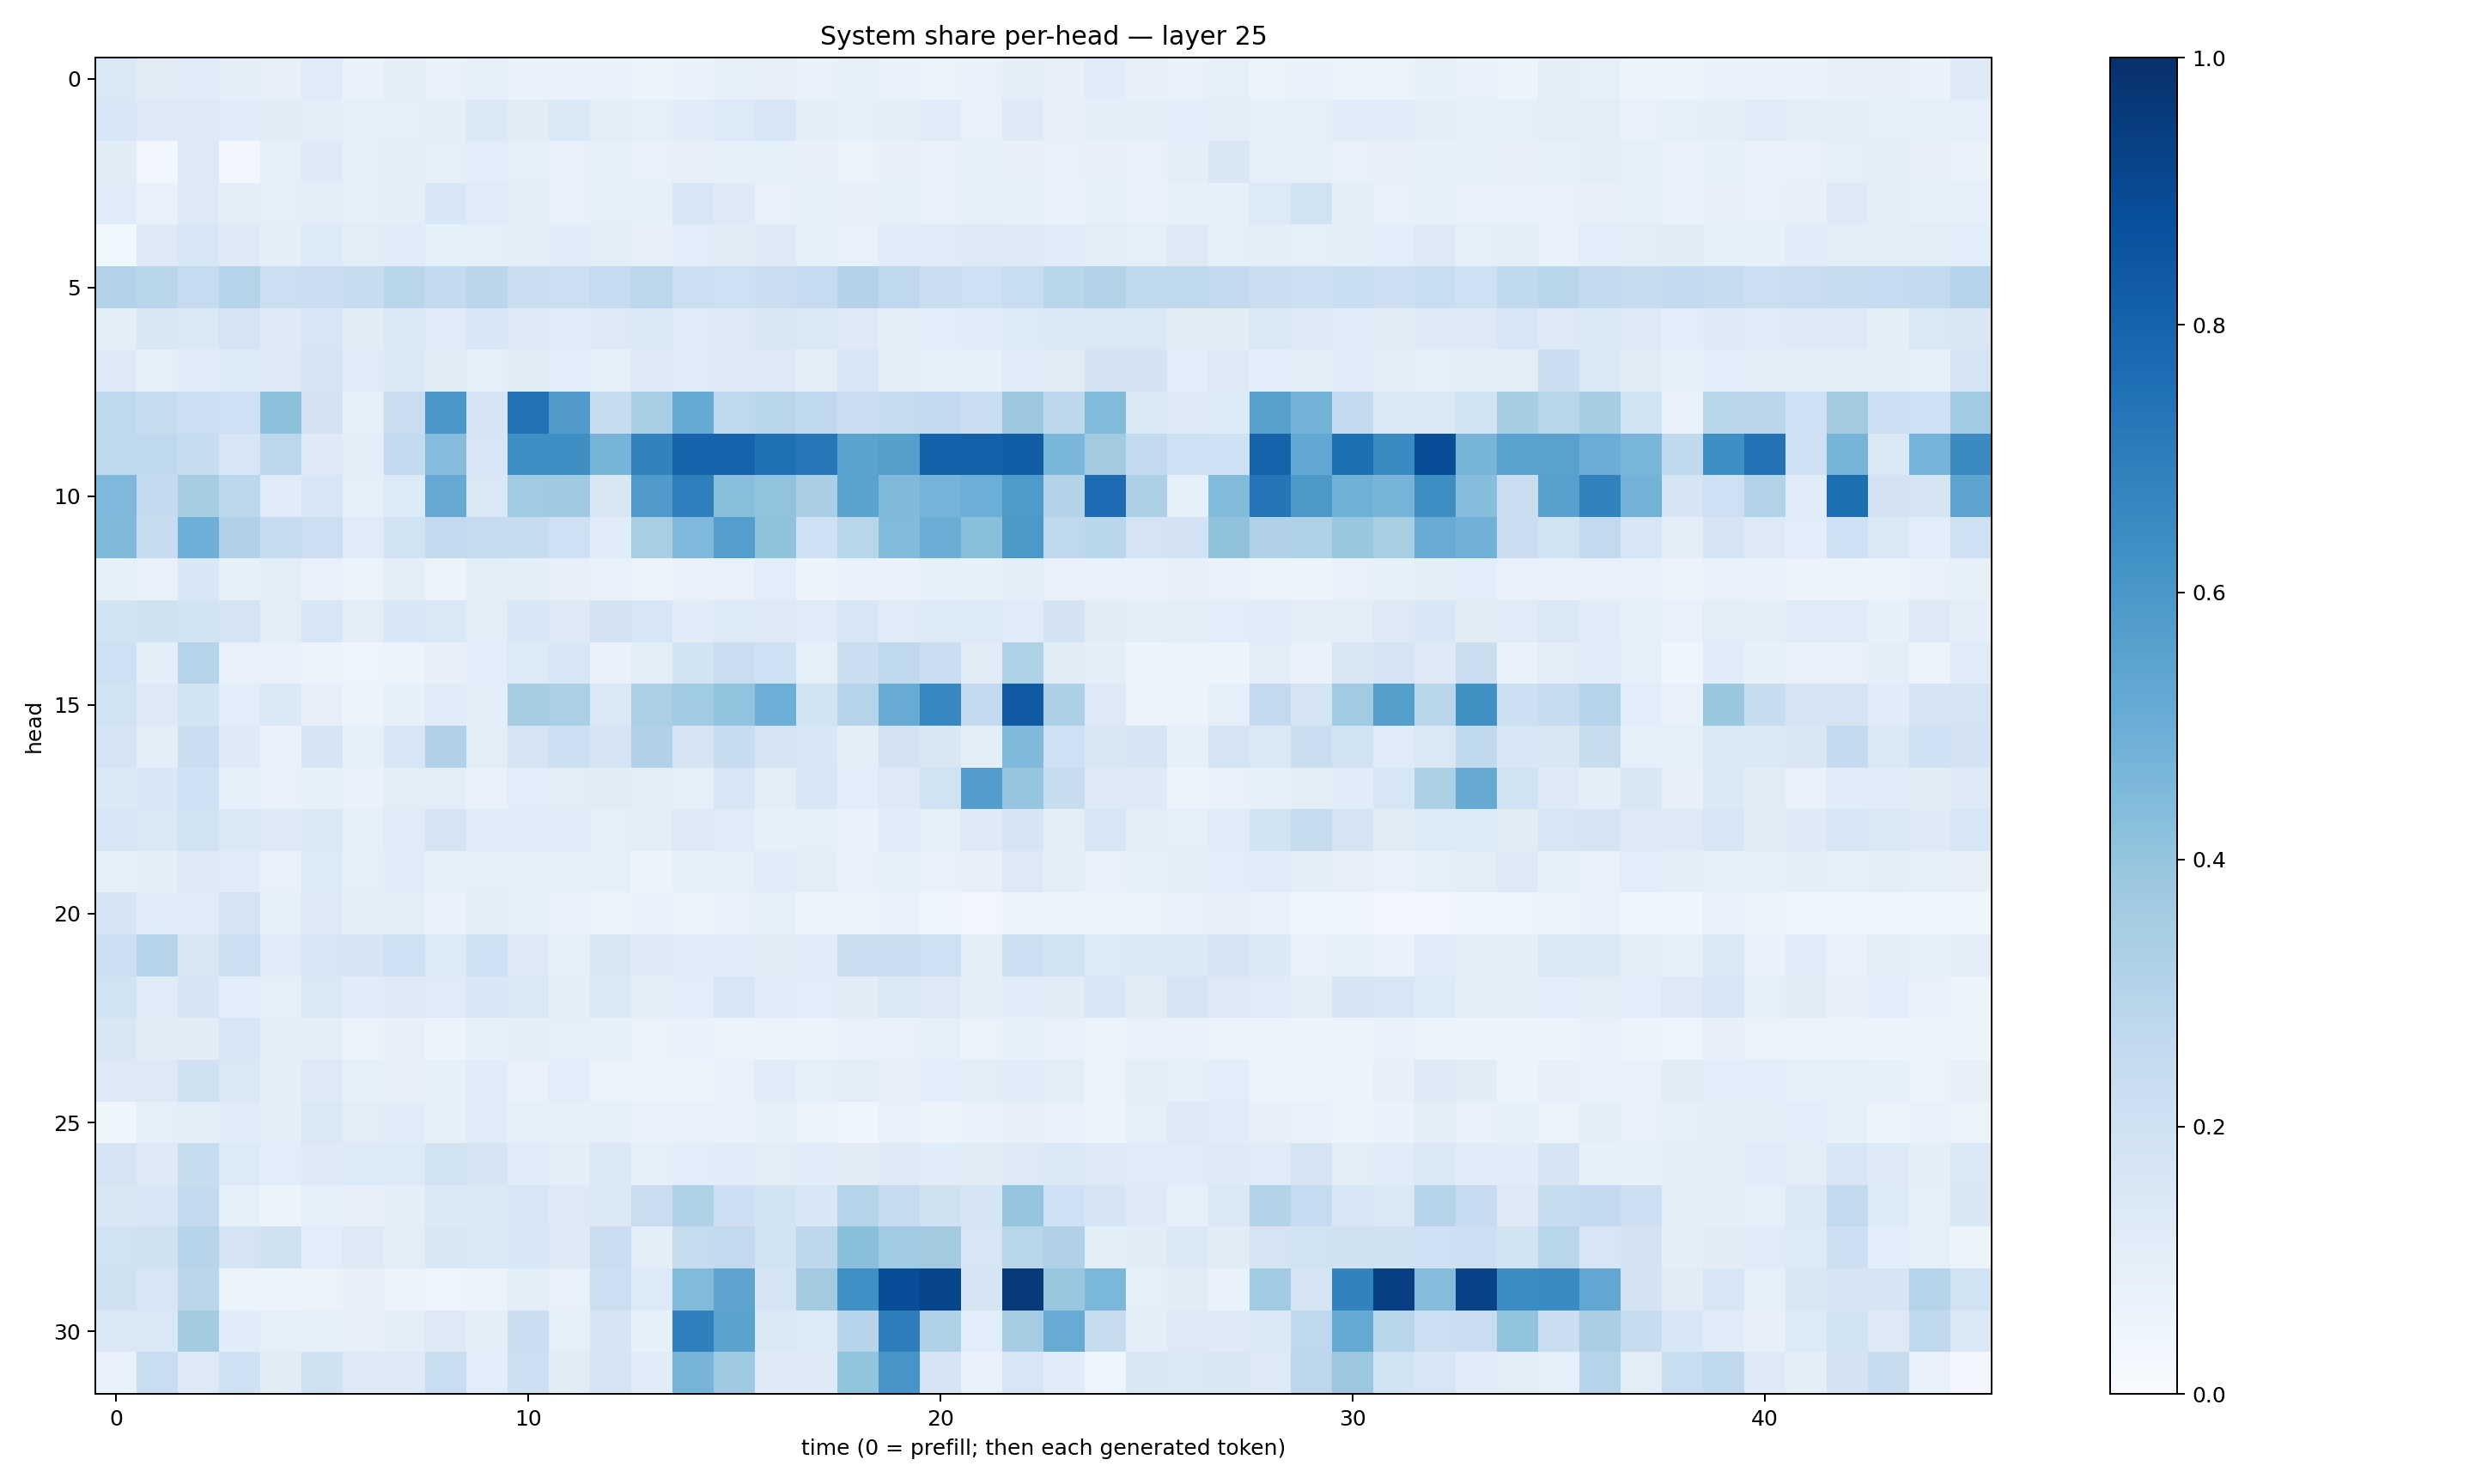

The data file committed next to this chart (first rows):
0.14210254, 0.111467965, 0.11825653, 0.09956454, 0.079335086, 0.119875036, 0.06796577, 0.10118906, 0.075254954, 0.0925388, 0.067720085, 0.06905587, 0.075269386, 0.05919384, 0.06877927, 0.084368125, 0.080487974, 0.07479732, 0.085618176, 0.07564095, 0.06264583, 0.07180326, 0.097803935, 0.08121356
0.1525, 0.1318, 0.126, 0.1134, 0.11, 0.09807, 0.08709, 0.08751, 0.09874, 0.1375, 0.11, 0.14, 0.1037, 0.08843, 0.1141, 0.1367, 0.1569, 0.09534, 0.09114, 0.09429, 0.1181, 0.07187, 0.1214, 0.08025
0.1106, 0.03477, 0.1268, 0.02367, 0.0872, 0.1223, 0.08948, 0.09886, 0.08818, 0.1067, 0.0862, 0.07651, 0.08277, 0.07739, 0.08112, 0.08301, 0.08582, 0.07943, 0.06603, 0.08045, 0.07528, 0.08353, 0.08059, 0.07678
0.1197, 0.07526, 0.1279, 0.09706, 0.08752, 0.1001, 0.09104, 0.1009, 0.1525, 0.1198, 0.09729, 0.07304, 0.088, 0.08373, 0.1618, 0.1213, 0.07503, 0.08663, 0.07878, 0.09103, 0.07182, 0.08811, 0.08391, 0.06938
0.03842, 0.1268, 0.1606, 0.1248, 0.1005, 0.1329, 0.1026, 0.1146, 0.09354, 0.09158, 0.09693, 0.115, 0.0942, 0.0798, 0.1066, 0.1132, 0.1272, 0.08902, 0.07705, 0.1203, 0.1179, 0.1301, 0.1215, 0.1153
0.3107, 0.2877, 0.249, 0.298, 0.2153, 0.2253, 0.2382, 0.2872, 0.2541, 0.2827, 0.2216, 0.2162, 0.2492, 0.2801, 0.2173, 0.2105, 0.2201, 0.2482, 0.3065, 0.2694, 0.2213, 0.2087, 0.2333, 0.2857
0.1013, 0.1522, 0.1448, 0.1757, 0.1213, 0.16, 0.1097, 0.1371, 0.1197, 0.1542, 0.1285, 0.1159, 0.1301, 0.1373, 0.1203, 0.1278, 0.149, 0.1422, 0.122, 0.1015, 0.1065, 0.1142, 0.1346, 0.1401
0.1213, 0.09341, 0.1152, 0.1361, 0.1299, 0.1677, 0.1189, 0.1396, 0.1102, 0.09081, 0.1118, 0.1075, 0.08889, 0.1316, 0.1185, 0.1244, 0.1213, 0.09806, 0.1625, 0.1007, 0.09193, 0.08336, 0.121, 0.1115
0.2619, 0.2399, 0.2134, 0.2051, 0.4175, 0.183, 0.08594, 0.2268, 0.5985, 0.1648, 0.7453, 0.58, 0.2387, 0.3455, 0.5169, 0.2697, 0.2868, 0.2652, 0.2236, 0.2447, 0.2547, 0.2264, 0.3823, 0.2766
0.2704, 0.2682, 0.2414, 0.1635, 0.2786, 0.1241, 0.105, 0.2568, 0.4333, 0.1641, 0.6338, 0.6341, 0.4723, 0.68, 0.7987, 0.8024, 0.7519, 0.724, 0.5475, 0.5639, 0.808, 0.812, 0.8218, 0.4625
0.4514, 0.2555, 0.3493, 0.2776, 0.1141, 0.1628, 0.08913, 0.133, 0.5141, 0.1445, 0.3647, 0.37, 0.1522, 0.5805, 0.695, 0.4276, 0.4038, 0.3391, 0.5488, 0.4486, 0.4759, 0.4986, 0.5874, 0.3055
0.4481, 0.2391, 0.4958, 0.317, 0.2407, 0.2162, 0.1173, 0.195, 0.2599, 0.2431, 0.2422, 0.2046, 0.1164, 0.3418, 0.453, 0.5668, 0.408, 0.2028, 0.2898, 0.4442, 0.502, 0.4242, 0.5963, 0.2695
0.0844, 0.07273, 0.1526, 0.08537, 0.1021, 0.07338, 0.06614, 0.09376, 0.05975, 0.09675, 0.09394, 0.08092, 0.07632, 0.05435, 0.07111, 0.07365, 0.1077, 0.05785, 0.06742, 0.06681, 0.08912, 0.08394, 0.09787, 0.0781
0.184, 0.1965, 0.1846, 0.1738, 0.1041, 0.1624, 0.1018, 0.1561, 0.1433, 0.1033, 0.1554, 0.1314, 0.1826, 0.1606, 0.1156, 0.1357, 0.1295, 0.1174, 0.1611, 0.1203, 0.133, 0.1344, 0.1175, 0.1808
0.2061, 0.1003, 0.3035, 0.07471, 0.07396, 0.05797, 0.04851, 0.06048, 0.0794, 0.1087, 0.1345, 0.1567, 0.06985, 0.1036, 0.1837, 0.2273, 0.2084, 0.08794, 0.2249, 0.269, 0.2233, 0.1128, 0.321, 0.1125
0.1942, 0.1265, 0.187, 0.1073, 0.1404, 0.08137, 0.05278, 0.08208, 0.1205, 0.09745, 0.3518, 0.3351, 0.1484, 0.3349, 0.3641, 0.4024, 0.4971, 0.1844, 0.3027, 0.5097, 0.6642, 0.2605, 0.8394, 0.331
0.1759, 0.09802, 0.2204, 0.1245, 0.06761, 0.1711, 0.08389, 0.1635, 0.3186, 0.1024, 0.1785, 0.2182, 0.177, 0.3202, 0.1695, 0.2388, 0.1724, 0.1528, 0.09673, 0.1824, 0.1506, 0.1012, 0.4461, 0.2037
0.1403, 0.1528, 0.2028, 0.09279, 0.07107, 0.08267, 0.06775, 0.102, 0.1033, 0.07772, 0.1059, 0.1053, 0.11, 0.1036, 0.08843, 0.1631, 0.1036, 0.1527, 0.1079, 0.1269, 0.1905, 0.5704, 0.3946, 0.2381
0.159, 0.1433, 0.1899, 0.1448, 0.1214, 0.1374, 0.08924, 0.1207, 0.1754, 0.1204, 0.121, 0.117, 0.09301, 0.1039, 0.1302, 0.1175, 0.08482, 0.09053, 0.07002, 0.1154, 0.09206, 0.1234, 0.1713, 0.09633
0.08362, 0.1011, 0.1255, 0.1158, 0.07184, 0.1366, 0.09072, 0.1159, 0.08332, 0.09093, 0.08616, 0.08259, 0.09236, 0.06147, 0.08519, 0.09249, 0.1193, 0.1032, 0.07264, 0.08368, 0.07468, 0.07888, 0.1286, 0.09818
0.1693, 0.1147, 0.117, 0.1779, 0.09008, 0.1282, 0.1041, 0.1051, 0.0697, 0.09814, 0.09354, 0.07508, 0.06031, 0.07184, 0.05801, 0.07338, 0.09241, 0.05724, 0.05894, 0.07016, 0.04585, 0.03515, 0.06024, 0.05565
0.214, 0.2939, 0.1502, 0.2162, 0.1201, 0.1594, 0.1651, 0.2073, 0.1342, 0.2032, 0.1224, 0.08756, 0.1517, 0.1239, 0.1137, 0.1146, 0.1127, 0.1197, 0.2268, 0.222, 0.2061, 0.09993, 0.2162, 0.1858
0.1878, 0.1197, 0.1705, 0.1069, 0.09304, 0.1439, 0.1142, 0.1302, 0.1185, 0.1535, 0.1466, 0.09461, 0.1382, 0.1012, 0.1067, 0.1628, 0.1139, 0.1091, 0.1103, 0.1433, 0.1266, 0.09647, 0.1152, 0.1125
0.1496, 0.1127, 0.1116, 0.1591, 0.09917, 0.09897, 0.06421, 0.0785, 0.06112, 0.0827, 0.0963, 0.09174, 0.08449, 0.06545, 0.06936, 0.06585, 0.06486, 0.05344, 0.07357, 0.07449, 0.08728, 0.06277, 0.08314, 0.07081
0.1258, 0.1295, 0.1963, 0.1471, 0.09768, 0.1283, 0.08746, 0.0802, 0.08254, 0.1135, 0.07446, 0.1055, 0.06294, 0.05752, 0.05817, 0.07299, 0.1194, 0.08676, 0.1051, 0.07928, 0.107, 0.1028, 0.1158, 0.1053
0.04612, 0.08841, 0.1005, 0.1193, 0.09517, 0.1465, 0.1025, 0.1164, 0.08452, 0.1176, 0.08906, 0.08251, 0.08646, 0.06883, 0.07519, 0.06706, 0.0845, 0.06514, 0.04471, 0.07802, 0.0572, 0.06725, 0.08195, 0.07727
0.1764, 0.1285, 0.2358, 0.1335, 0.1073, 0.1222, 0.1349, 0.1343, 0.194, 0.1652, 0.1201, 0.09606, 0.1368, 0.09274, 0.1061, 0.1158, 0.1052, 0.1139, 0.1113, 0.1317, 0.1152, 0.1106, 0.1261, 0.1453
0.1507, 0.1616, 0.2572, 0.08797, 0.05799, 0.08625, 0.08142, 0.0954, 0.1381, 0.1396, 0.1585, 0.1308, 0.1424, 0.2286, 0.3226, 0.2127, 0.1865, 0.1541, 0.2992, 0.244, 0.1965, 0.1663, 0.398, 0.2046
0.1929, 0.1956, 0.2933, 0.1753, 0.1961, 0.109, 0.1286, 0.1047, 0.1493, 0.1388, 0.1529, 0.1304, 0.2287, 0.0947, 0.2457, 0.2599, 0.1848, 0.2757, 0.4233, 0.3653, 0.3598, 0.1614, 0.2891, 0.3164
0.1963, 0.1565, 0.2838, 0.06466, 0.06095, 0.06603, 0.08084, 0.06497, 0.05018, 0.06607, 0.09432, 0.07633, 0.2186, 0.1346, 0.4453, 0.5416, 0.168, 0.362, 0.6312, 0.8861, 0.9103, 0.1719, 0.9618, 0.3882
0.1472, 0.1447, 0.3593, 0.1156, 0.08761, 0.08219, 0.0812, 0.1052, 0.1324, 0.09729, 0.222, 0.09336, 0.1683, 0.08567, 0.6875, 0.547, 0.141, 0.134, 0.2944, 0.6993, 0.3225, 0.1078, 0.3484, 0.5091
0.07488, 0.2326, 0.1264, 0.1996, 0.1126, 0.197, 0.1279, 0.1308, 0.2306, 0.107, 0.2114, 0.1114, 0.1787, 0.1156, 0.4716, 0.3712, 0.1246, 0.1215, 0.4014, 0.6057, 0.17, 0.07107, 0.1577, 0.1156
